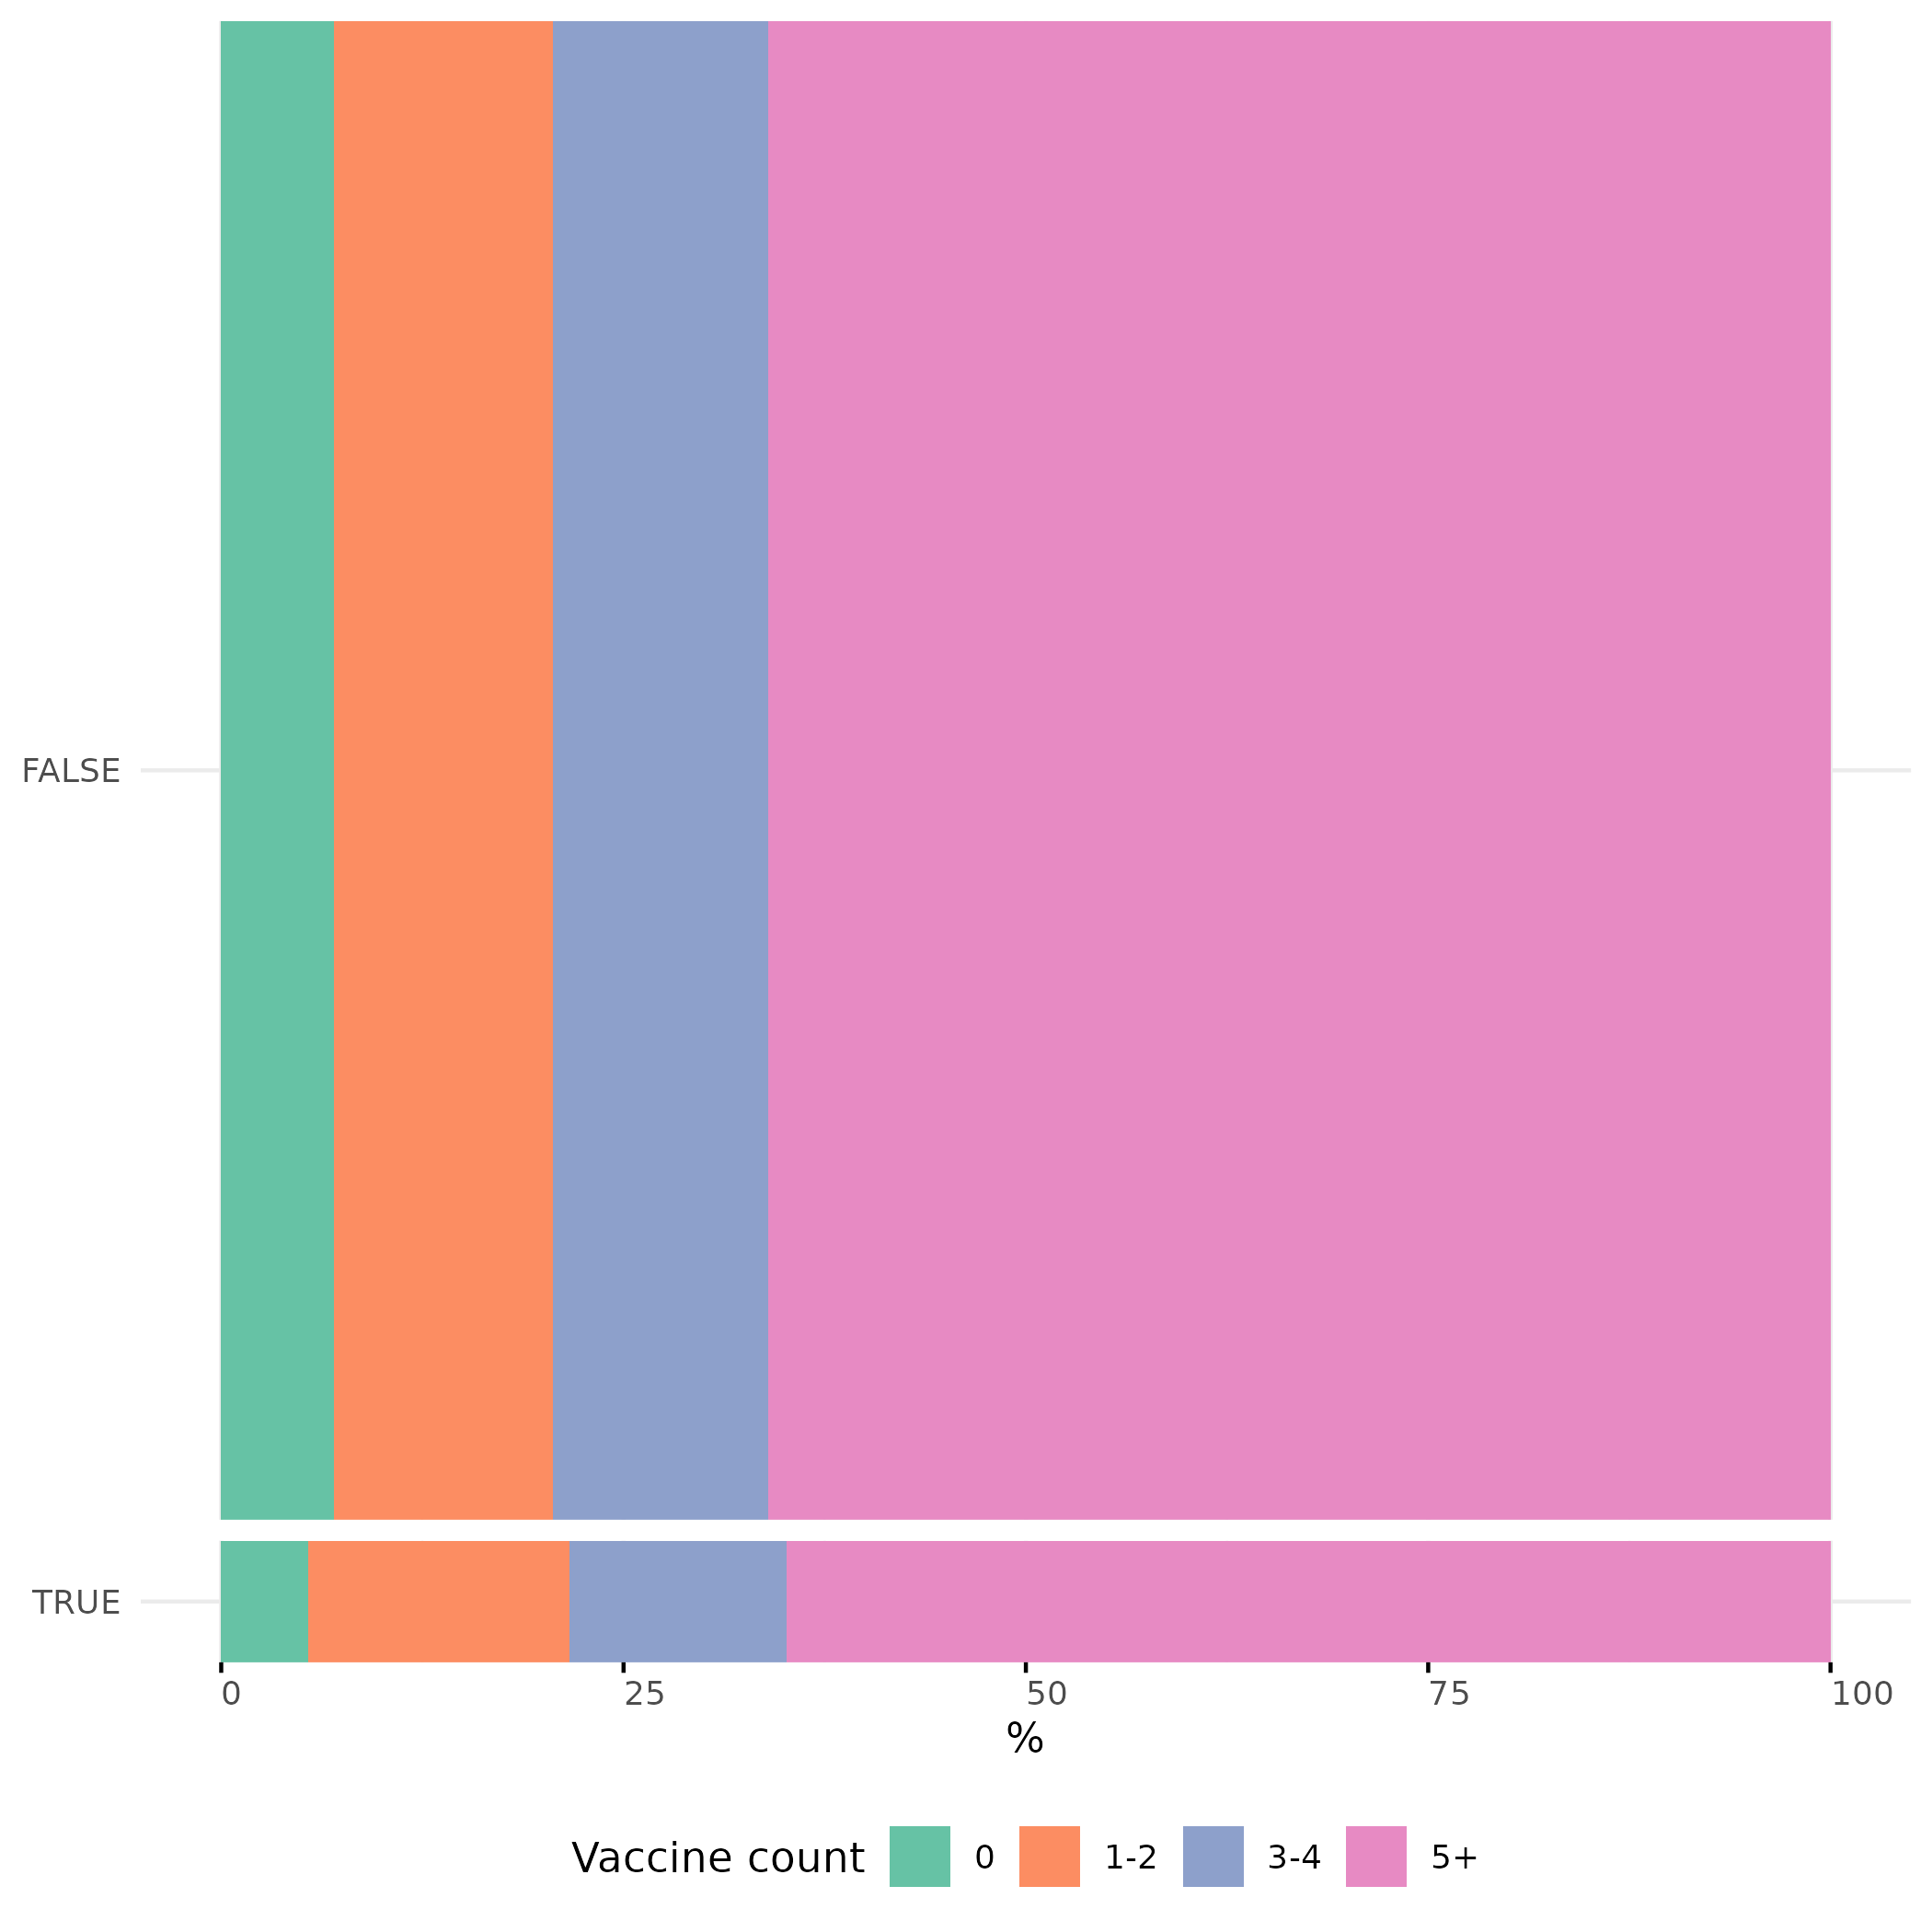

The data file committed next to this chart (first rows):
cns_learndis, vax_count_group, n, row_total, prop
FALSE, 0, 320, 4560, 7.018
FALSE, 1-2, 620, 4560, 13.6
FALSE, 3-4, 610, 4560, 13.38
FALSE, 5+, 3010, 4560, 66.01
TRUE, 0, 20, 370, 5.405
TRUE, 1-2, 60, 370, 16.22
TRUE, 3-4, 50, 370, 13.51
TRUE, 5+, 240, 370, 64.86
